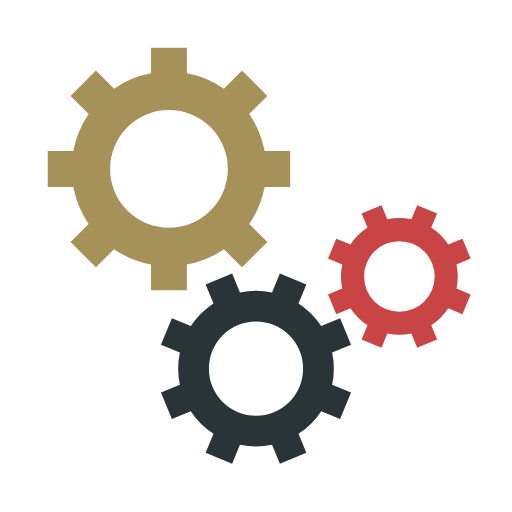
t = 0.00 s
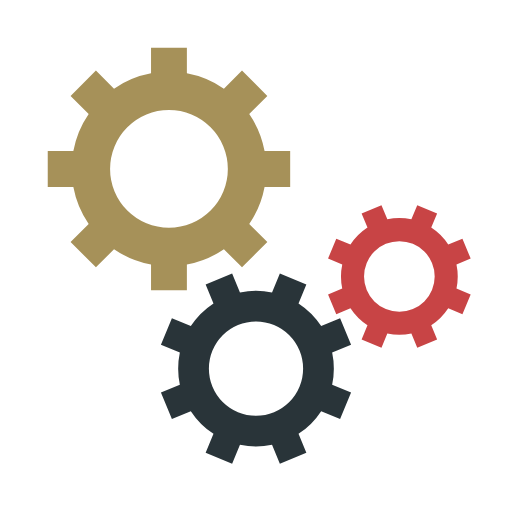
t = 0.35 s
t = 0.70 s: frame unchanged from t = 0.35 s, image omitted
t = 1.05 s: frame unchanged from t = 0.35 s, image omitted

The animated SVG that drew these frames (rendered in a browser with its animation timeline set to each time). Animation: 3 SMIL elements (animateTransform=3); one cycle of 1.40 s, repeats indefinitely.

<svg class="lds-gear-set" height="80px" preserveAspectRatio="xMidYMid" viewBox="0 0 100 100"
     width="80px" xmlns="http://www.w3.org/2000/svg" xmlns:xlink="http://www.w3.org/1999/xlink">
  <g transform="translate(50 50)">
    <g transform="translate(-17 -17) scale(0.5)">
      <g transform="rotate(150.143)">
        <animateTransform attributeName="transform" begin="0s" dur="1.4s" keyTimes="0;1" repeatCount="indefinite"
                          type="rotate"
                          values="0;360"></animateTransform>
        <path
          d="M37.3496987939662 -7 L47.3496987939662 -7 L47.3496987939662 7 L37.3496987939662 7 A38 38 0 0 1 31.359972760794346 21.46047782418268 L31.359972760794346 21.46047782418268 L38.431040572659825 28.531545636048154 L28.531545636048154 38.431040572659825 L21.46047782418268 31.359972760794346 A38 38 0 0 1 7.0000000000000036 37.3496987939662 L7.0000000000000036 37.3496987939662 L7.000000000000004 47.3496987939662 L-6.999999999999999 47.3496987939662 L-7 37.3496987939662 A38 38 0 0 1 -21.46047782418268 31.35997276079435 L-21.46047782418268 31.35997276079435 L-28.531545636048154 38.431040572659825 L-38.43104057265982 28.531545636048158 L-31.359972760794346 21.460477824182682 A38 38 0 0 1 -37.3496987939662 7.000000000000007 L-37.3496987939662 7.000000000000007 L-47.3496987939662 7.000000000000008 L-47.3496987939662 -6.9999999999999964 L-37.3496987939662 -6.999999999999997 A38 38 0 0 1 -31.35997276079435 -21.460477824182675 L-31.35997276079435 -21.460477824182675 L-38.431040572659825 -28.531545636048147 L-28.53154563604818 -38.4310405726598 L-21.4604778241827 -31.35997276079433 A38 38 0 0 1 -6.999999999999992 -37.3496987939662 L-6.999999999999992 -37.3496987939662 L-6.999999999999994 -47.3496987939662 L6.999999999999977 -47.3496987939662 L6.999999999999979 -37.3496987939662 A38 38 0 0 1 21.460477824182686 -31.359972760794342 L21.460477824182686 -31.359972760794342 L28.531545636048158 -38.43104057265982 L38.4310405726598 -28.53154563604818 L31.35997276079433 -21.4604778241827 A38 38 0 0 1 37.3496987939662 -6.999999999999995 M0 -23A23 23 0 1 0 0 23 A23 23 0 1 0 0 -23"
          fill="#a69159"></path>
      </g>
    </g>
    <g transform="translate(0 22) scale(0.4)">
      <g transform="rotate(187.357)">
        <animateTransform attributeName="transform" begin="-0.0875s" dur="1.4s" keyTimes="0;1" repeatCount="indefinite"
                          type="rotate" values="360;0"></animateTransform>
        <path
          d="M37.3496987939662 -7 L47.3496987939662 -7 L47.3496987939662 7 L37.3496987939662 7 A38 38 0 0 1 31.359972760794346 21.46047782418268 L31.359972760794346 21.46047782418268 L38.431040572659825 28.531545636048154 L28.531545636048154 38.431040572659825 L21.46047782418268 31.359972760794346 A38 38 0 0 1 7.0000000000000036 37.3496987939662 L7.0000000000000036 37.3496987939662 L7.000000000000004 47.3496987939662 L-6.999999999999999 47.3496987939662 L-7 37.3496987939662 A38 38 0 0 1 -21.46047782418268 31.35997276079435 L-21.46047782418268 31.35997276079435 L-28.531545636048154 38.431040572659825 L-38.43104057265982 28.531545636048158 L-31.359972760794346 21.460477824182682 A38 38 0 0 1 -37.3496987939662 7.000000000000007 L-37.3496987939662 7.000000000000007 L-47.3496987939662 7.000000000000008 L-47.3496987939662 -6.9999999999999964 L-37.3496987939662 -6.999999999999997 A38 38 0 0 1 -31.35997276079435 -21.460477824182675 L-31.35997276079435 -21.460477824182675 L-38.431040572659825 -28.531545636048147 L-28.53154563604818 -38.4310405726598 L-21.4604778241827 -31.35997276079433 A38 38 0 0 1 -6.999999999999992 -37.3496987939662 L-6.999999999999992 -37.3496987939662 L-6.999999999999994 -47.3496987939662 L6.999999999999977 -47.3496987939662 L6.999999999999979 -37.3496987939662 A38 38 0 0 1 21.460477824182686 -31.359972760794342 L21.460477824182686 -31.359972760794342 L28.531545636048158 -38.43104057265982 L38.4310405726598 -28.53154563604818 L31.35997276079433 -21.4604778241827 A38 38 0 0 1 37.3496987939662 -6.999999999999995 M0 -23A23 23 0 1 0 0 23 A23 23 0 1 0 0 -23"
          fill="#293439"></path>
      </g>
    </g>
    <g transform="translate(28 4) scale(0.3)">
      <g transform="rotate(172.643)">
        <animateTransform attributeName="transform" begin="-0.0875s" dur="1.4s" keyTimes="0;1" repeatCount="indefinite"
                          type="rotate" values="0;360"></animateTransform>
        <path
          d="M37.3496987939662 -7 L47.3496987939662 -7 L47.3496987939662 7 L37.3496987939662 7 A38 38 0 0 1 31.359972760794346 21.46047782418268 L31.359972760794346 21.46047782418268 L38.431040572659825 28.531545636048154 L28.531545636048154 38.431040572659825 L21.46047782418268 31.359972760794346 A38 38 0 0 1 7.0000000000000036 37.3496987939662 L7.0000000000000036 37.3496987939662 L7.000000000000004 47.3496987939662 L-6.999999999999999 47.3496987939662 L-7 37.3496987939662 A38 38 0 0 1 -21.46047782418268 31.35997276079435 L-21.46047782418268 31.35997276079435 L-28.531545636048154 38.431040572659825 L-38.43104057265982 28.531545636048158 L-31.359972760794346 21.460477824182682 A38 38 0 0 1 -37.3496987939662 7.000000000000007 L-37.3496987939662 7.000000000000007 L-47.3496987939662 7.000000000000008 L-47.3496987939662 -6.9999999999999964 L-37.3496987939662 -6.999999999999997 A38 38 0 0 1 -31.35997276079435 -21.460477824182675 L-31.35997276079435 -21.460477824182675 L-38.431040572659825 -28.531545636048147 L-28.53154563604818 -38.4310405726598 L-21.4604778241827 -31.35997276079433 A38 38 0 0 1 -6.999999999999992 -37.3496987939662 L-6.999999999999992 -37.3496987939662 L-6.999999999999994 -47.3496987939662 L6.999999999999977 -47.3496987939662 L6.999999999999979 -37.3496987939662 A38 38 0 0 1 21.460477824182686 -31.359972760794342 L21.460477824182686 -31.359972760794342 L28.531545636048158 -38.43104057265982 L38.4310405726598 -28.53154563604818 L31.35997276079433 -21.4604778241827 A38 38 0 0 1 37.3496987939662 -6.999999999999995 M0 -23A23 23 0 1 0 0 23 A23 23 0 1 0 0 -23"
          fill="#c84445"></path>
      </g>
    </g>
  </g>
</svg>
